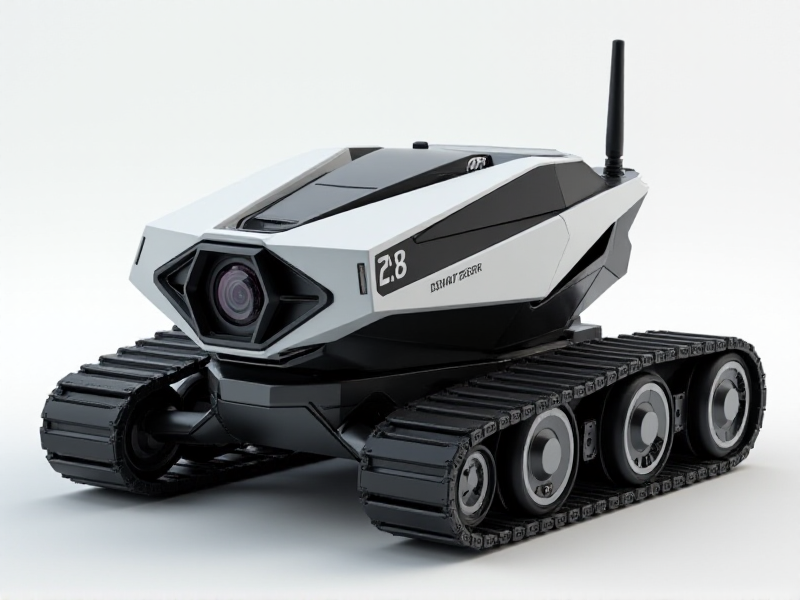
Generation parameters embedded in this image by AUTOMATIC1111 Stable Diffusion web UI or a fork of it (Forge, ...) (PNG 'parameters' text chunk):
A futuristic tracked robot with a sharp, angular chassis, a front-facing tilting camera encased in a geometric hexagonal frame, and an integrated Wi-Fi antenna slot
Steps: 20, Sampler: Euler, Schedule type: Simple, CFG scale: 1, Distilled CFG Scale: 3.5, Seed: 1704890410, Size: 800x600, Model hash: c161224931, Model: flux1-dev-bnb-nf4, Style Selector Enabled: True, Style Selector Randomize: False, Style Selector Style: base, Version: f2.0.1v1.10.1-previous-636-gb835f24a, Diffusion in Low Bits: bnb-nf4